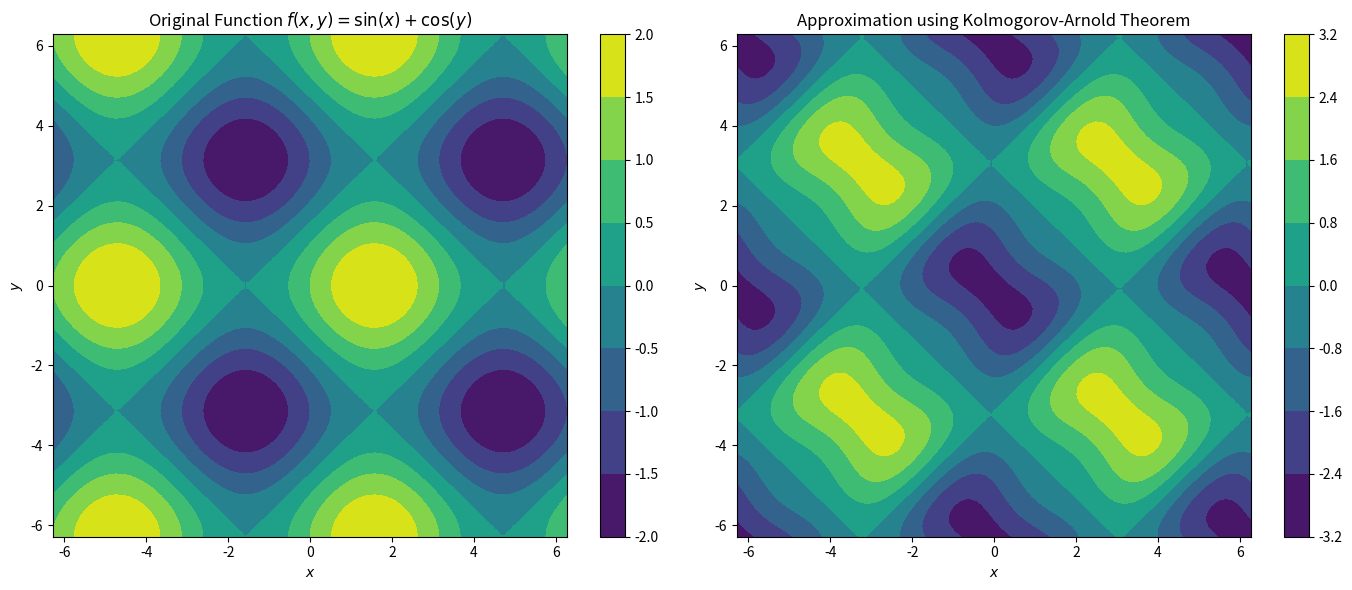

Source code (Python):
import numpy as np
import matplotlib.pyplot as plt

# Define the original multi-variable function
def f(x, y):
    return np.sin(x) + np.cos(y)

# Define single-variable functions phi and psi
def phi_q(z):
    return np.sin(z)

def psi_pq(x):
    return np.cos(x)

# Define the representation using the theorem
def kolmogorov_arnold(x, y, n):
    result = 0
    for q in range(1, 2*n + 2):
        intermediate_sum = 0
        for p in range(1, n + 1):
            intermediate_sum += psi_pq(x + p + q) + psi_pq(y + p + q)
        result += phi_q(intermediate_sum)
    return result

# Create a grid of points for plotting
x = np.linspace(-2 * np.pi, 2 * np.pi, 100)
y = np.linspace(-2 * np.pi, 2 * np.pi, 100)
X, Y = np.meshgrid(x, y)
Z_original = f(X, Y)
Z_approx = kolmogorov_arnold(X, Y, n=20)

# Plot the original function
plt.figure(figsize=(14, 6))
plt.subplot(1, 2, 1)
plt.contourf(X, Y, Z_original, cmap='viridis')
plt.colorbar()
plt.title('Original Function $f(x, y) = \sin(x) + \cos(y)$')
plt.xlabel('$x$')
plt.ylabel('$y$')

# Plot the approximation
plt.subplot(1, 2, 2)
plt.contourf(X, Y, Z_approx, cmap='viridis')
plt.colorbar()
plt.title('Approximation using Kolmogorov-Arnold Theorem')
plt.xlabel('$x$')
plt.ylabel('$y$')

plt.tight_layout()
plt.savefig('kolmogorov_arnold_1.png')
plt.show()
